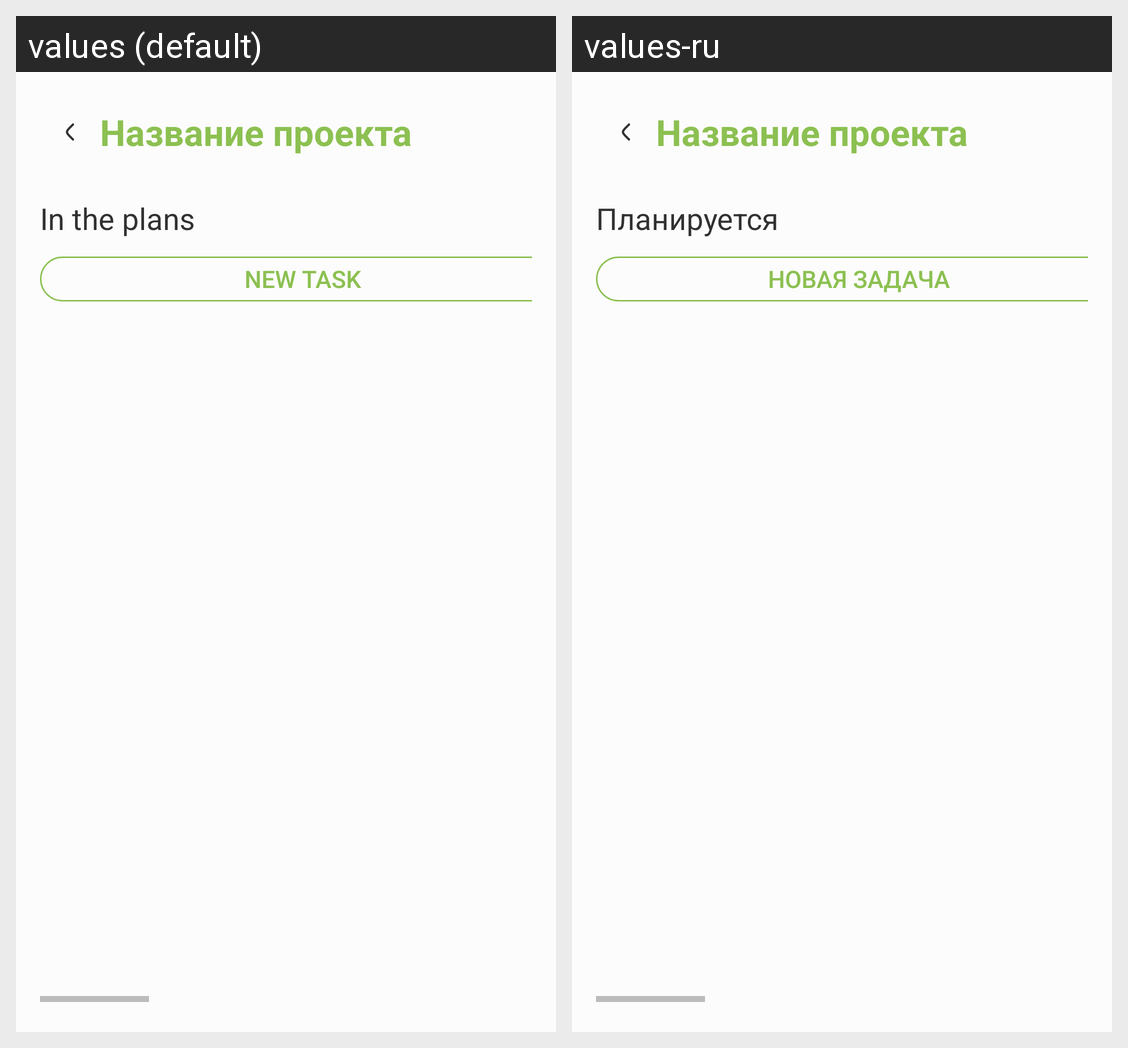

Here is an Android app screen in its default locale and in the app's own translations. Write out the translated-string differences for the strings that appear on this screen.
Android screen res/layout/fragment_tasklist.xml rendered under 2 locales, left to right: values (default), values-ru. Device: Nexus 5 (rendered at 1080×1920; each locale shown at half size, 540×960, under a caption strip naming it); theme Theme.TaskFocus.
Strings drawn on this screen, with the default value and each locale's value (text and hints the layout hard-codes, and strings that could not be matched under every locale, appear in the picture but are not listed):

planing
  values: In the plans
  values-ru: Планируется

newTask
  values: New task
  values-ru: Новая задача
